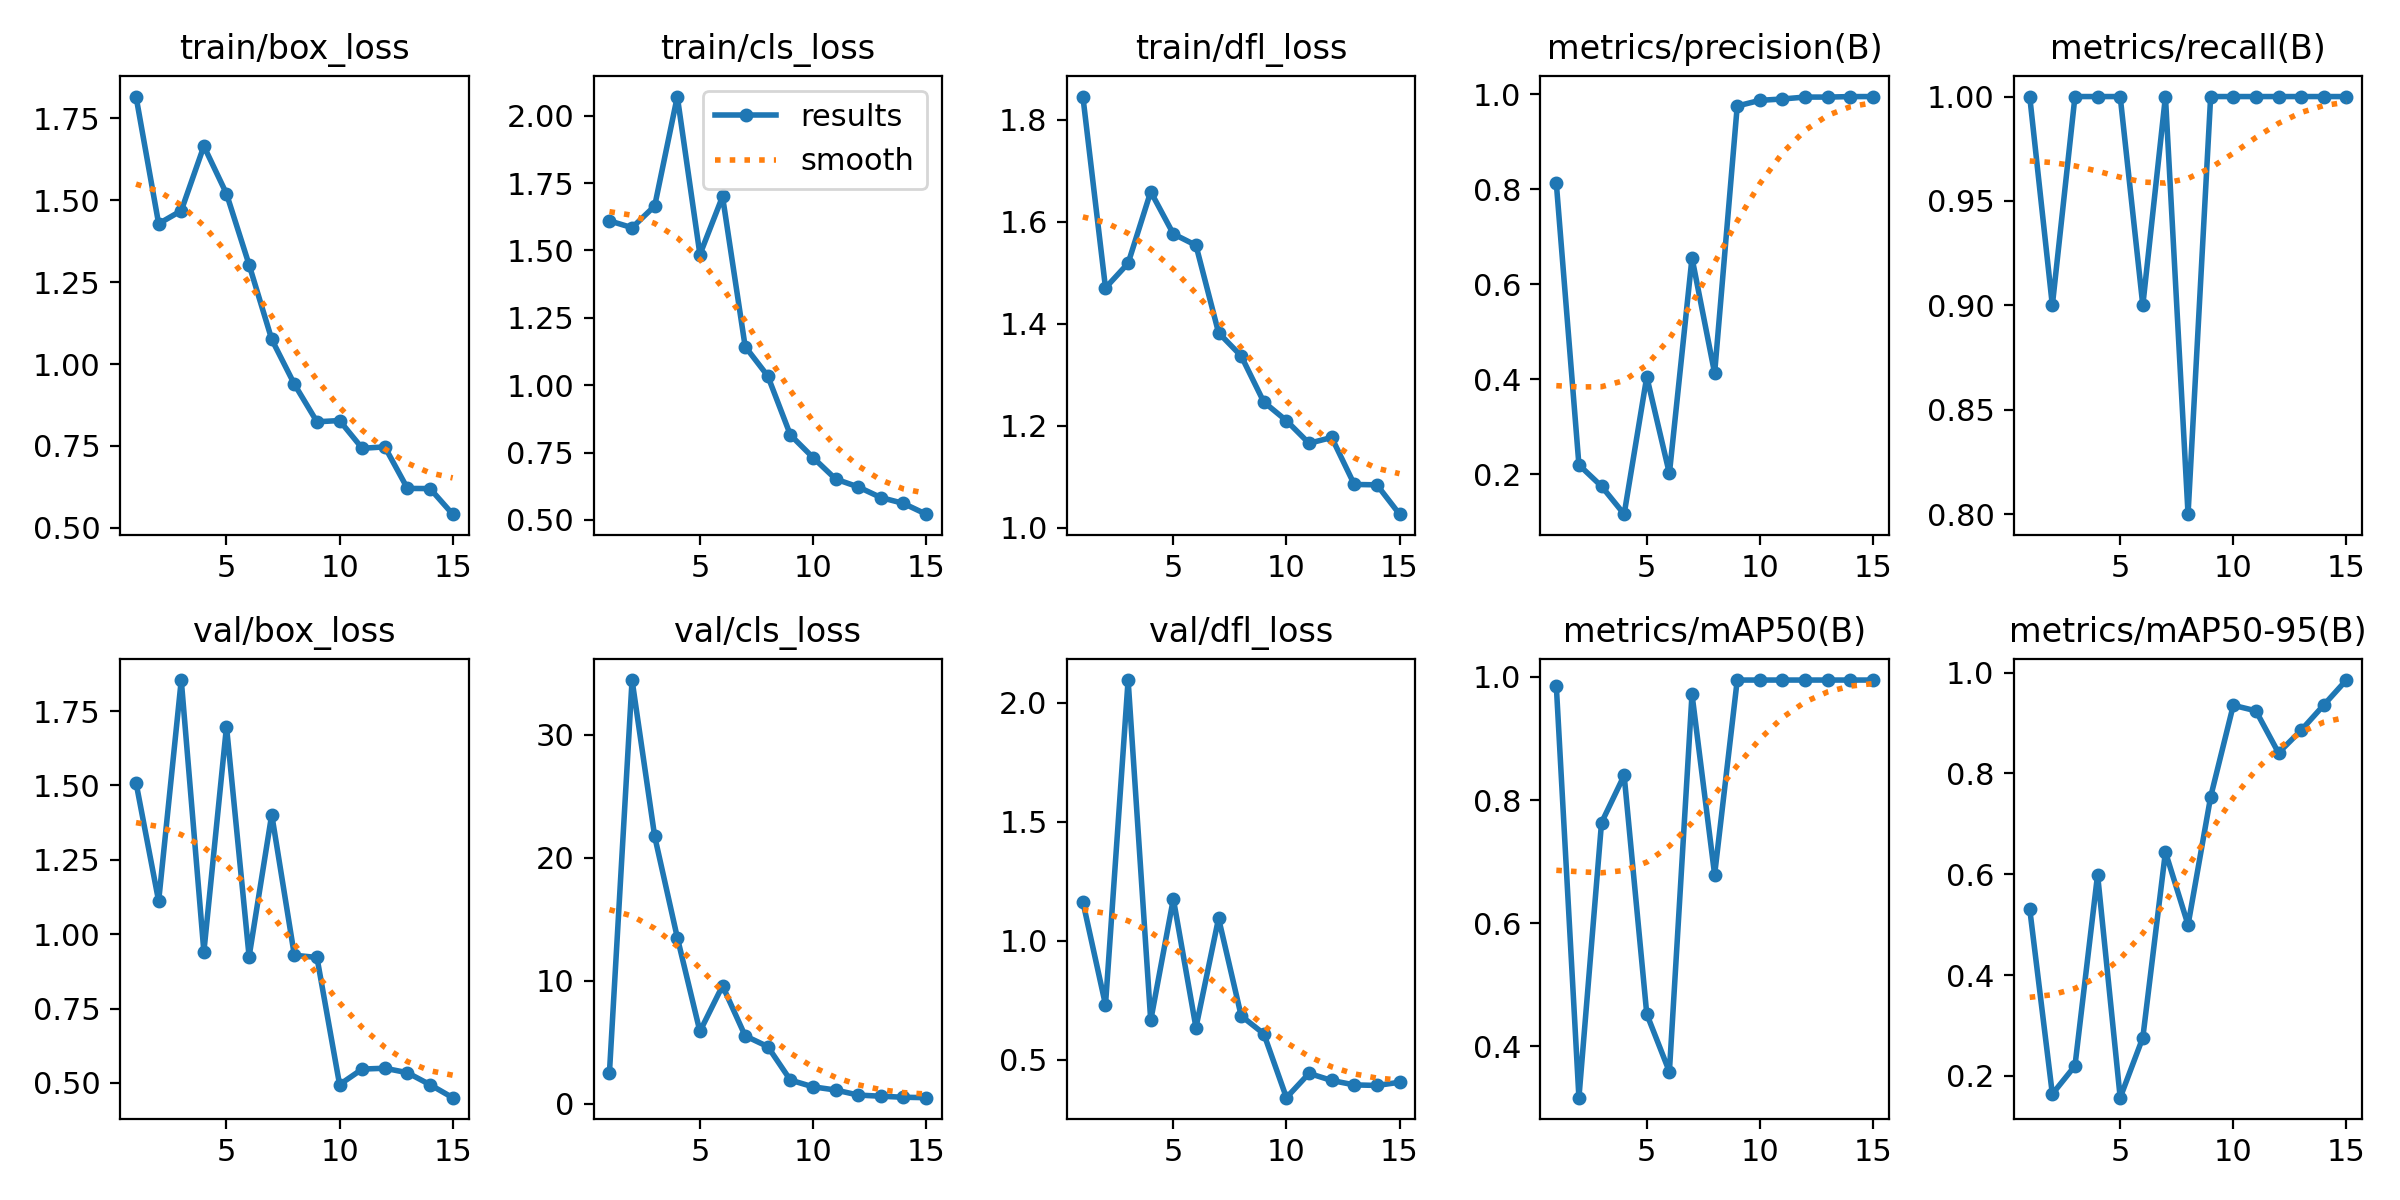

Data behind this chart, as committed beside it:
epoch, time, train/box_loss, train/cls_loss, train/dfl_loss, metrics/precision(B), metrics/recall(B), metrics/mAP50(B), metrics/mAP50-95(B), val/box_loss, val/cls_loss, val/dfl_loss, lr/pg0, lr/pg1, lr/pg2
1, 87.31, 1.817, 1.61, 1.846, 0.8132, 1, 0.9859, 0.5312, 1.509, 2.548, 1.163, 0.00048, 0.00048, 0.00048
2, 175.4, 1.428, 1.585, 1.471, 0.2195, 0.9, 0.3164, 0.1641, 1.111, 34.43, 0.7298, 0.0009153, 0.0009153, 0.0009153
3, 262.4, 1.468, 1.665, 1.519, 0.1744, 1, 0.7633, 0.22, 1.854, 21.73, 2.095, 0.001285, 0.001285, 0.001285
4, 349.3, 1.665, 2.071, 1.659, 0.1156, 1, 0.84, 0.5992, 0.9405, 13.52, 0.6643, 0.001588, 0.001588, 0.001588
5, 441.5, 1.52, 1.485, 1.576, 0.405, 1, 0.4523, 0.1569, 1.698, 5.885, 1.175, 0.001472, 0.001472, 0.001472
6, 534.2, 1.303, 1.7, 1.554, 0.2013, 0.9, 0.3585, 0.2759, 0.9245, 9.597, 0.6345, 0.00134, 0.00134, 0.00134
7, 625.1, 1.075, 1.143, 1.383, 0.6556, 1, 0.9719, 0.6441, 1.402, 5.526, 1.094, 0.001208, 0.001208, 0.001208
8, 716.9, 0.9388, 1.034, 1.337, 0.4125, 0.8, 0.6787, 0.4995, 0.9293, 4.655, 0.6835, 0.001076, 0.001076, 0.001076
9, 806.9, 0.8239, 0.8153, 1.247, 0.9754, 1, 0.995, 0.7537, 0.9215, 1.934, 0.6082, 0.000944, 0.000944, 0.000944
10, 898.2, 0.8277, 0.7315, 1.21, 0.9873, 1, 0.995, 0.9351, 0.4943, 1.387, 0.3396, 0.000812, 0.000812, 0.000812
11, 988.9, 0.743, 0.6516, 1.166, 0.9902, 1, 0.995, 0.9241, 0.5464, 1.126, 0.4418, 0.00068, 0.00068, 0.00068
12, 1080, 0.7473, 0.6224, 1.177, 0.9942, 1, 0.995, 0.8407, 0.5492, 0.7181, 0.4119, 0.000548, 0.000548, 0.000548
13, 1171, 0.6205, 0.583, 1.085, 0.9942, 1, 0.995, 0.8856, 0.5342, 0.6231, 0.3934, 0.000416, 0.000416, 0.000416
14, 1263, 0.62, 0.5612, 1.085, 0.9952, 1, 0.995, 0.9355, 0.4939, 0.5399, 0.391, 0.000284, 0.000284, 0.000284
15, 1355, 0.5419, 0.5213, 1.027, 0.9953, 1, 0.995, 0.9851, 0.4502, 0.5053, 0.4044, 0.000152, 0.000152, 0.000152
